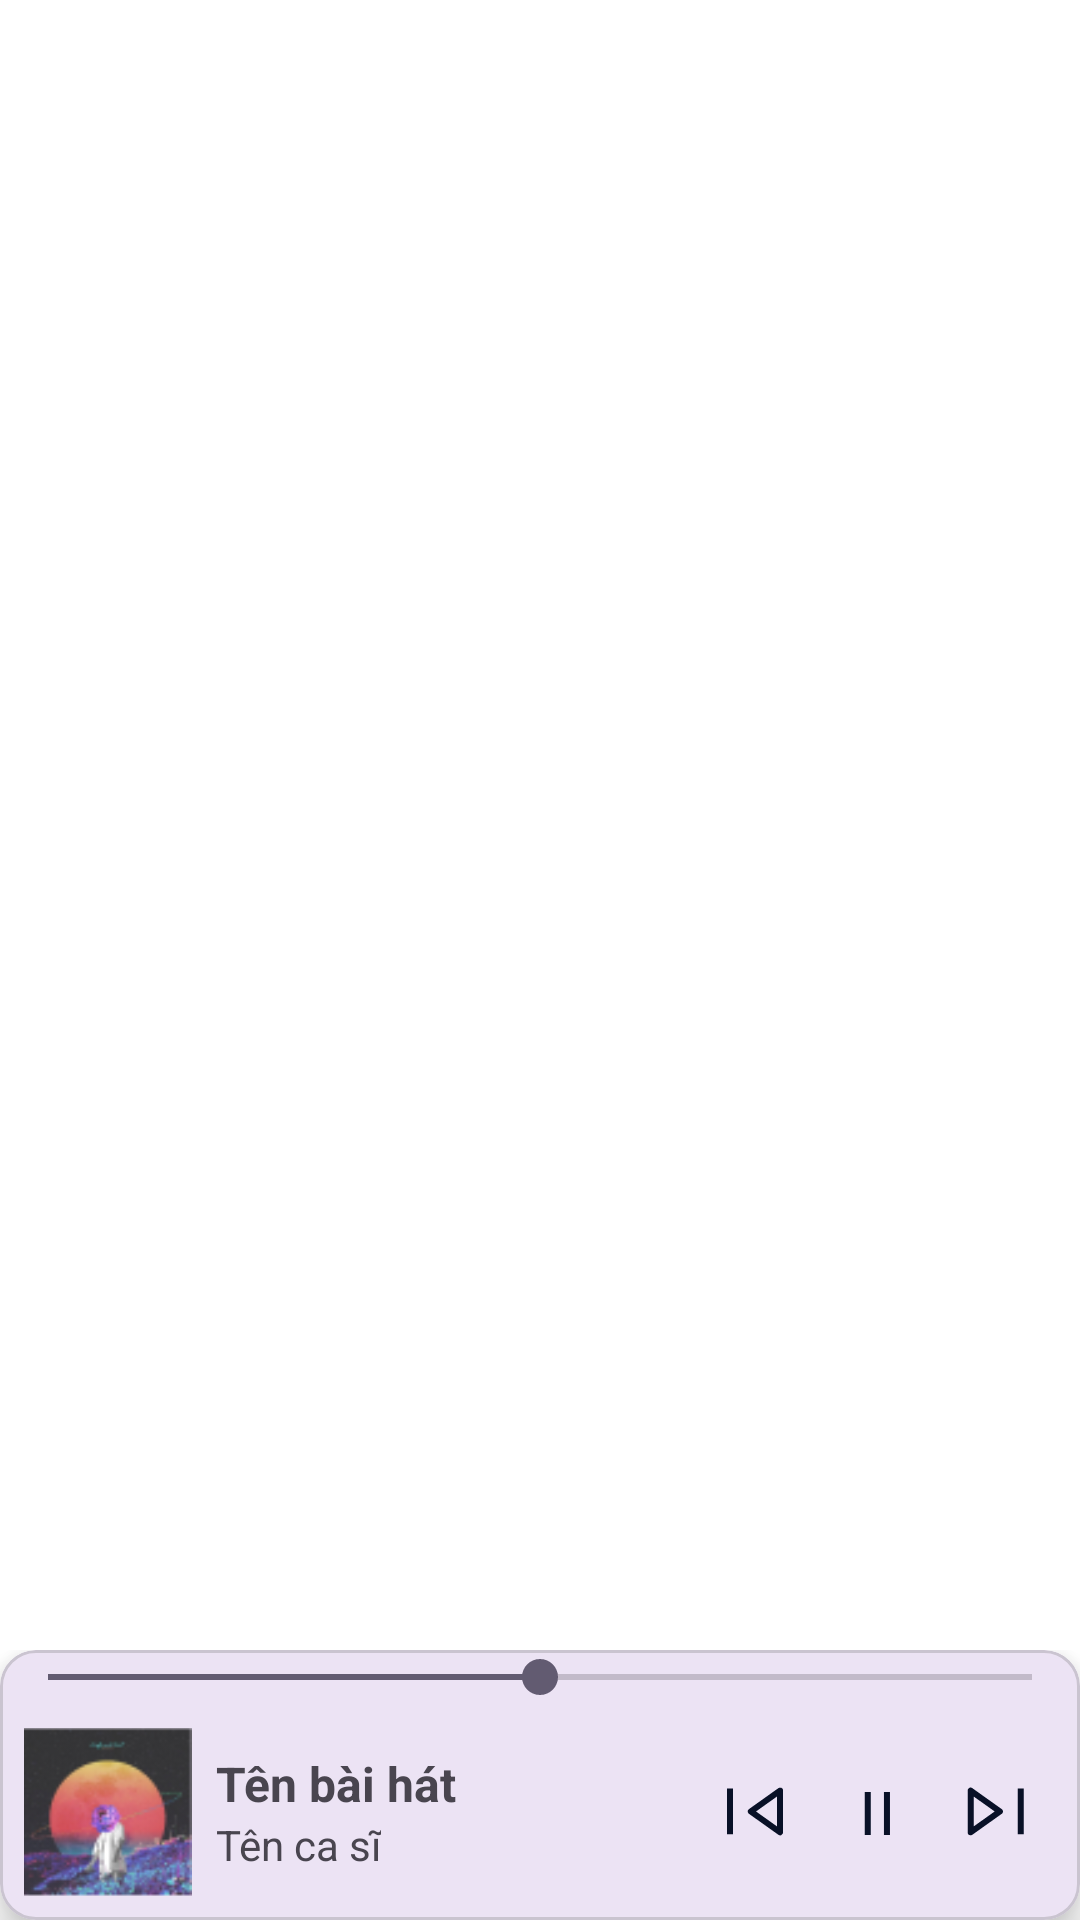

The Android layout XML behind this screen, and the referenced resources:
<!-- AndroidManifest.xml: application theme Base.Theme.MusicApp -->
<!-- res/layout/activity_home.xml -->
<?xml version="1.0" encoding="utf-8"?>
<layout xmlns:tools="http://schemas.android.com/tools"
    xmlns:android="http://schemas.android.com/apk/res/android"
    xmlns:app="http://schemas.android.com/apk/res-auto"
    tools:context=".presentation.ui.activity.HomeActivity">

    <androidx.coordinatorlayout.widget.CoordinatorLayout
        android:layout_width="match_parent"
        android:layout_height="match_parent">
        <androidx.drawerlayout.widget.DrawerLayout
            android:id="@+id/main"
            android:layout_width="match_parent"
            android:layout_height="match_parent"
            android:fitsSystemWindows="true"
            android:background="@color/white"
            tools:openDrawer="start">
            <LinearLayout
                android:layout_width="match_parent"
                android:layout_height="match_parent"
                android:orientation="vertical">
                <androidx.appcompat.widget.Toolbar
                    android:layout_width="match_parent"
                    android:layout_height="56dp"
                    android:id="@+id/toolbar"
                    app:titleTextColor="@color/white"
                    app:navigationIconTint="@color/black"
                    android:elevation="4dp" />
                <FrameLayout
                    android:layout_width="match_parent"
                    android:layout_height="match_parent"
                    android:id="@+id/fragment_container"/>
            </LinearLayout>
            <com.google.android.material.navigation.NavigationView
                android:layout_width="wrap_content"
                android:layout_height="match_parent"
                android:id="@+id/nav_view"
                android:layout_gravity="start"
                app:headerLayout="@layout/nav_header"
                app:menu="@menu/nav_menu" />

        </androidx.drawerlayout.widget.DrawerLayout>

        <FrameLayout
            android:layout_width="match_parent"
            android:layout_height="wrap_content"
            android:layout_gravity="bottom">
            <include layout="@layout/bar_music_player"/>
        </FrameLayout>
    </androidx.coordinatorlayout.widget.CoordinatorLayout>
</layout>
<!-- res/layout/nav_header.xml (included above) -->
<?xml version="1.0" encoding="utf-8"?>
<LinearLayout
    xmlns:android="http://schemas.android.com/apk/res/android"
    android:orientation="vertical"
    android:padding="30dp"
    android:layout_width="match_parent"
    android:layout_height="wrap_content">

    <ImageView
        android:id="@+id/ivClose"
        android:layout_width="wrap_content"
        android:layout_height="wrap_content"
        android:layout_marginBottom="-26dp"
        android:layout_gravity="start"
        android:src="@drawable/ic_x"/>

    <ImageView
        android:layout_width="wrap_content"
        android:layout_height="wrap_content"
        android:layout_gravity="end"
        android:src="@drawable/ic_moon"/>
</LinearLayout>
<!-- res/layout/bar_music_player.xml (included above) -->
<?xml version="1.0" encoding="utf-8"?>
<com.google.android.material.card.MaterialCardView xmlns:android="http://schemas.android.com/apk/res/android"
    xmlns:app="http://schemas.android.com/apk/res-auto"
    android:id="@+id/music_player"
    android:layout_width="match_parent"
    android:layout_height="wrap_content"
    android:background="@color/white"
    app:cardElevation="8dp">

    <LinearLayout
        android:layout_width="match_parent"
        android:layout_height="wrap_content"
        android:orientation="vertical">

        <SeekBar
            android:id="@+id/seek_speed"
            android:layout_width="match_parent"
            android:layout_height="wrap_content"
            android:max="200"
            android:progress="100" />

        <LinearLayout
            android:layout_width="match_parent"
            android:layout_height="wrap_content"
            android:orientation="horizontal"
            android:padding="8dp"
            android:gravity="center_vertical">

            <ImageView
                android:id="@+id/ivImgSong"
                android:layout_width="56dp"
                android:layout_height="56dp"
                android:scaleType="centerCrop"
                android:src="@drawable/img_chaff_dust" />

            <LinearLayout
                android:layout_width="0dp"
                android:layout_height="wrap_content"
                android:layout_weight="1"
                android:orientation="vertical"
                android:paddingStart="8dp">

                <TextView
                    android:id="@+id/tv_song_title"
                    android:layout_width="wrap_content"
                    android:layout_height="wrap_content"
                    android:text="Tên bài hát"
                    android:textSize="16sp"
                    android:textStyle="bold" />

                <TextView
                    android:id="@+id/tv_artist"
                    android:layout_width="wrap_content"
                    android:layout_height="wrap_content"
                    android:text="Tên ca sĩ"
                    android:textSize="14sp" />
            </LinearLayout>

            <ImageButton
                android:id="@+id/btn_prev"
                android:layout_width="40dp"
                android:layout_height="40dp"
                android:src="@drawable/ic_next_left"
                android:background="?attr/selectableItemBackgroundBorderless" />

            <ImageButton
                android:id="@+id/btn_play_pause"
                android:layout_width="40dp"
                android:layout_height="40dp"
                android:src="@drawable/ic_pause"
                android:background="?attr/selectableItemBackgroundBorderless" />

            <ImageButton
                android:id="@+id/btn_next"
                android:layout_width="40dp"
                android:layout_height="40dp"
                android:src="@drawable/ic_next_right"
                android:background="?attr/selectableItemBackgroundBorderless" />
        </LinearLayout>
    </LinearLayout>
</com.google.android.material.card.MaterialCardView>
<!-- resources referenced by this layout -->
<resources>
  <color name="black">#FF000000</color>
  <color name="white">#FFFFFFFF</color>
  <!-- drawable ic_moon (drawable) -->
  <vector xmlns:android="http://schemas.android.com/apk/res/android"
      android:width="25dp"
      android:height="26dp"
      android:viewportWidth="25"
      android:viewportHeight="26">
    <path
        android:pathData="M2.657,19.179C3.349,19.324 4.066,19.4 4.8,19.4C10.544,19.4 15.2,14.744 15.2,9C15.2,6.208 14.1,3.672 12.309,1.804C18.352,1.968 23.2,6.918 23.2,13C23.2,19.185 18.186,24.2 12,24.2C8.098,24.2 4.663,22.205 2.657,19.179Z"
        android:strokeLineJoin="round"
        android:strokeWidth="2"
        android:fillColor="#00000000"
        android:strokeColor="#091127"/>
  </vector>
  <!-- drawable ic_next_left (drawable) -->
  <vector xmlns:android="http://schemas.android.com/apk/res/android"
      android:width="22dp"
      android:height="22dp"
      android:viewportWidth="22"
      android:viewportHeight="22">
    <path
        android:pathData="M2.329,18.447V3.195M19.017,17.754V3.888L9.282,10.821L19.017,17.754Z"
        android:strokeLineJoin="round"
        android:strokeWidth="2.00263"
        android:fillColor="#00000000"
        android:strokeColor="#091127"/>
  </vector>
  <!-- drawable ic_next_right (drawable) -->
  <vector xmlns:android="http://schemas.android.com/apk/res/android"
      android:width="22dp"
      android:height="22dp"
      android:viewportWidth="22"
      android:viewportHeight="22">
    <path
        android:pathData="M19.244,3.195V18.447M2.556,3.888V17.754L12.291,10.821L2.556,3.888Z"
        android:strokeLineJoin="round"
        android:strokeWidth="2.00263"
        android:fillColor="#00000000"
        android:strokeColor="#091127"/>
  </vector>
  <!-- drawable ic_pause (drawable) -->
  <vector xmlns:android="http://schemas.android.com/apk/res/android"
      android:width="25dp"
      android:height="25dp"
      android:viewportWidth="25"
      android:viewportHeight="25">
    <path
        android:pathData="M9.588,5.645V19.996M15.985,5.645V19.996"
        android:strokeWidth="2.00263"
        android:fillColor="#00000000"
        android:strokeColor="#091127"/>
  </vector>
  <!-- drawable ic_x (drawable) -->
  <vector xmlns:android="http://schemas.android.com/apk/res/android"
      android:width="25dp"
      android:height="26dp"
      android:viewportWidth="25"
      android:viewportHeight="26">
    <path
        android:pathData="M1.016,1L18.001,17.985"
        android:strokeWidth="2"
        android:fillColor="#00000000"
        android:strokeColor="#091127"/>
    <path
        android:pathData="M1.016,17.985L18.001,1"
        android:strokeWidth="2"
        android:fillColor="#00000000"
        android:strokeColor="#091127"/>
  </vector>
  <!-- drawable img_chaff_dust: png bitmap (drawable, 10211 bytes) -->
  <style name="Base.Theme.MusicApp" parent="Theme.Material3.DayNight.NoActionBar">
          <item name="android:windowNoTitle">true</item>
          <item name="windowActionBar">false</item>
      </style>
</resources>
